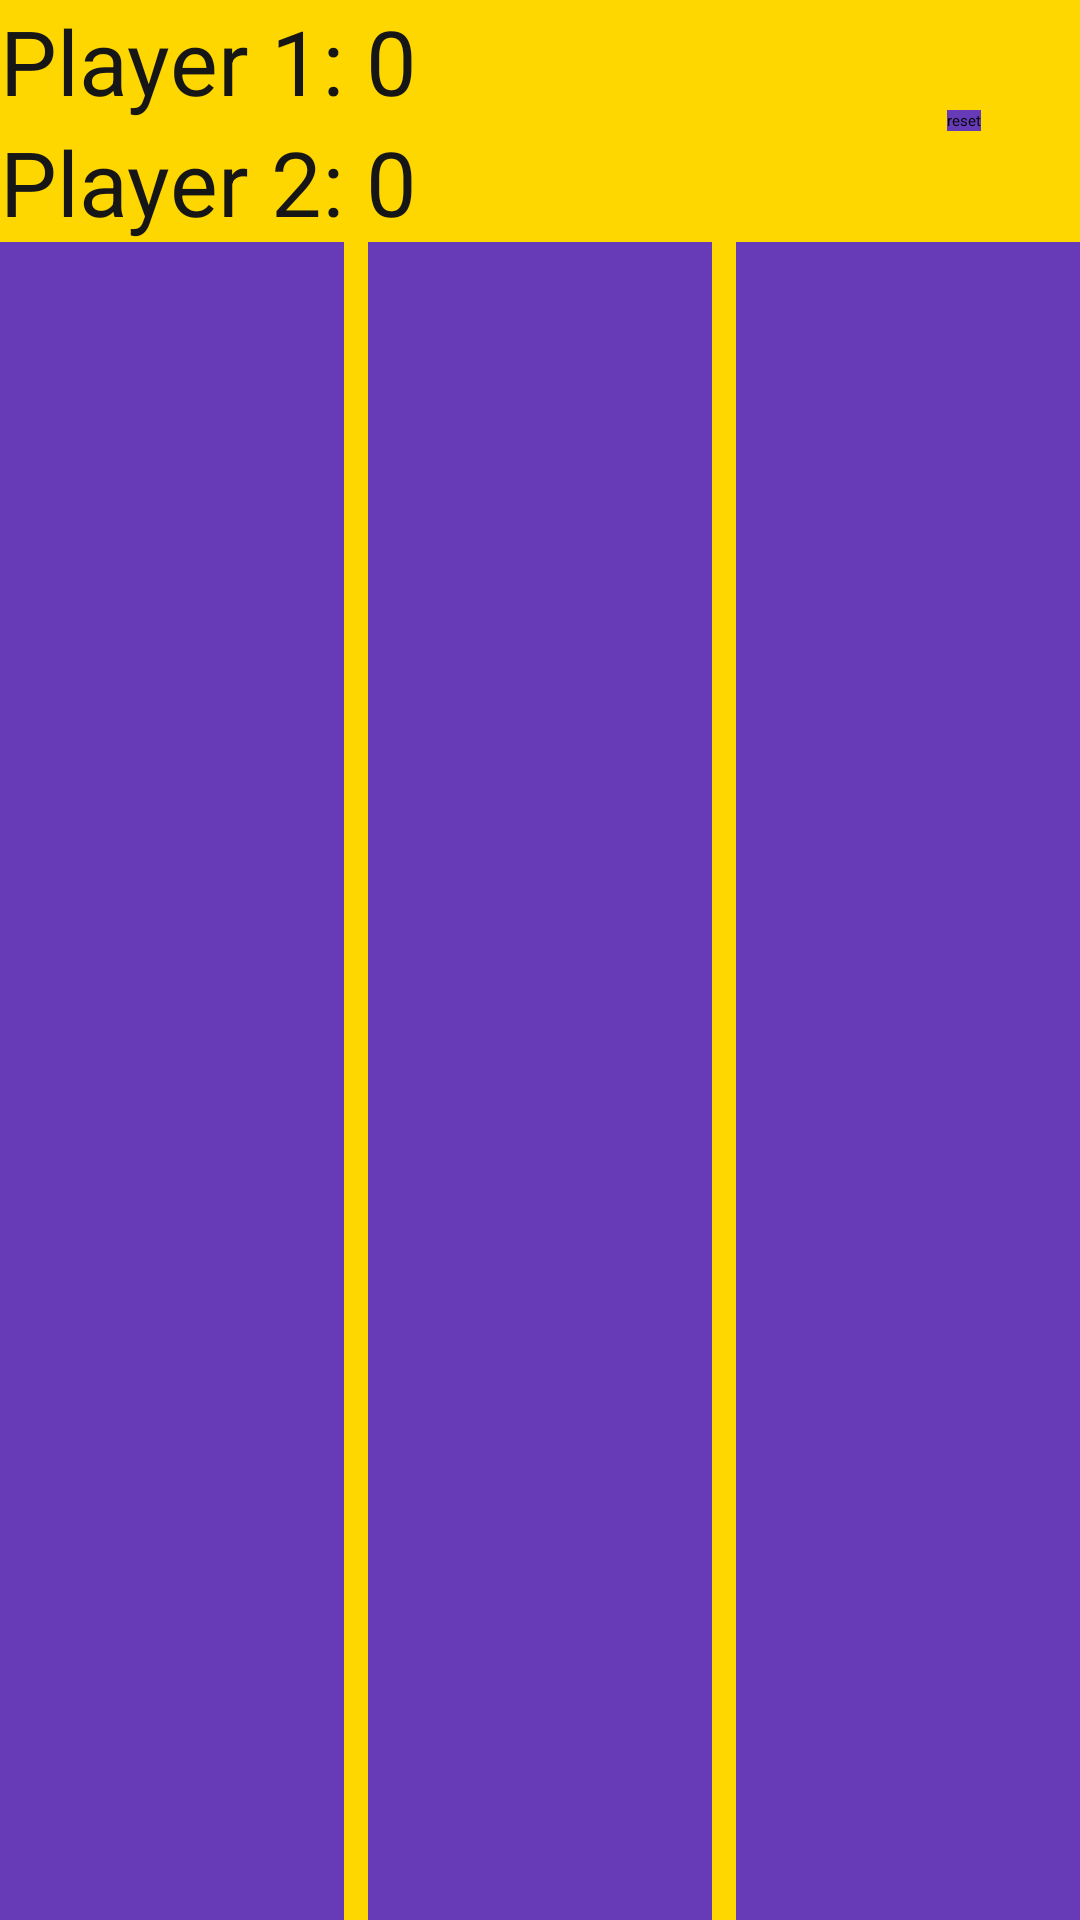

Here is an Android app screen rendered from its layout file. Give the layout XML and the strings, colors and styles it references.
<!-- AndroidManifest.xml: application theme Theme.TicTacToe -->
<!-- res/layout/activity_main.xml -->
<?xml version="1.0" encoding="utf-8"?>
<LinearLayout xmlns:android="http://schemas.android.com/apk/res/android"
    xmlns:app="http://schemas.android.com/apk/res-auto"
    xmlns:tools="http://schemas.android.com/tools"
    android:layout_width="match_parent"
    android:layout_height="match_parent"
    android:background="#FFD700"
    android:orientation="vertical"
    tools:context=".MainActivity">

    <RelativeLayout
        android:layout_width="match_parent"
        android:layout_height="wrap_content"
        android:background="#FFD700">

        <TextView
            android:id="@+id/text_view_p1"
            android:layout_width="wrap_content"
            android:layout_height="wrap_content"
            android:background="#FFD700"
            android:text="@string/player_1_0"
            android:textColor="#171616"
            android:textSize="30sp"
            tools:ignore="RelativeOverlap" />

        <TextView
            android:id="@+id/text_view_p2"
            android:layout_width="wrap_content"
            android:layout_height="wrap_content"
            android:layout_below="@+id/text_view_p1"
            android:background="#FFD700"
            android:text="@string/player_2_0"
            android:textColor="#171616"
            android:textSize="30sp" />

        <Button
            android:id="@+id/button_reset"
            android:layout_width="wrap_content"
            android:layout_height="wrap_content"
            android:layout_alignParentEnd="true"
            android:layout_centerVertical="true"
            android:layout_marginEnd="33dp"
            android:background="#673AB7"
            android:text="@string/reset"
            tools:ignore="RelativeOverlap" />

    </RelativeLayout>


    <LinearLayout
        android:layout_width="match_parent"
        android:layout_height="0dp"
        android:layout_weight="1"
        android:background="#FFD700"
        tools:ignore="ExtraText">

        <Button
            android:id="@+id/button_00"
            android:layout_width="0dp"
            android:layout_height="197dp"
            android:layout_weight="1"
            android:background="#673AB7"
            android:contentDescription="@string/cell_0_0"
            android:textSize="60sp"
            tools:ignore="ButtonStyle,NestedWeights,VisualLintButtonSize" />

        <Space
            android:layout_width="8dp"
            android:layout_height="match_parent"
            android:background="#FFD700" />

        <Button
            android:id="@+id/button_01"
            android:layout_width="0dp"
            android:layout_height="197dp"
            android:layout_weight="1"
            android:background="#673AB7"
            android:contentDescription="@string/cell_0_1"
            android:textSize="60sp"
            tools:ignore="ButtonStyle,VisualLintButtonSize" />

        <Space
            android:layout_width="8dp"
            android:layout_height="match_parent"
            android:background="#FFD700" />

        <Button
            android:id="@+id/button_02"
            android:layout_width="0dp"
            android:layout_height="201dp"
            android:layout_weight="1"
            android:background="#673AB7"
            android:contentDescription="@string/cell_0_2"
            android:textSize="60sp"
            tools:ignore="ButtonStyle,VisualLintButtonSize" />

    </LinearLayout>


    <LinearLayout
        android:layout_width="match_parent"
        android:layout_height="0dp"
        android:layout_weight="1"
        android:background="#FFD700">

        <Button
            android:id="@+id/button_10"
            android:layout_width="0dp"
            android:layout_height="190dp"
            android:layout_weight="1"
            android:background="#673AB7"
            android:contentDescription="Cell 1,0"
            android:textSize="60sp"
            tools:ignore="ButtonStyle,HardcodedText,NestedWeights,VisualLintButtonSize" />

        <Space
            android:layout_width="8dp"
            android:layout_height="match_parent"
            android:background="#FFD700" />

        <Button
            android:id="@+id/button_11"
            android:layout_width="0dp"
            android:layout_height="190dp"
            android:layout_weight="1"
            android:background="#673AB7"
            android:contentDescription="Cell 1,1"
            android:textSize="60sp"
            tools:ignore="ButtonStyle,HardcodedText,VisualLintButtonSize" />

        <Space
            android:layout_width="8dp"
            android:layout_height="match_parent"
            android:background="#FFD700" />

        <Button
            android:id="@+id/button_12"
            android:layout_width="0dp"
            android:layout_height="198dp"
            android:layout_weight="1"
            android:background="#673AB7"
            android:contentDescription="Cell 1,2"
            android:textSize="60sp"
            tools:ignore="ButtonStyle,HardcodedText,VisualLintButtonSize" />

    </LinearLayout>


    <LinearLayout
        android:layout_width="match_parent"
        android:layout_height="0dp"
        android:layout_weight="1"
        android:background="#FFD700">

        <Button
            android:id="@+id/button_20"
            android:layout_width="0dp"
            android:layout_height="200dp"
            android:layout_weight="1"
            android:background="#673AB7"
            android:contentDescription="Cell 2,0"
            android:textSize="60sp"
            tools:ignore="ButtonStyle,HardcodedText,NestedWeights,VisualLintButtonSize" />

        <Space
            android:layout_width="8dp"
            android:layout_height="match_parent"
            android:background="#FFD700" />

        <Button
            android:id="@+id/button_21"
            android:layout_width="0dp"
            android:layout_height="198dp"
            android:layout_weight="1"
            android:background="#673AB7"
            android:contentDescription="Cell 2,1"
            android:textSize="60sp"
            tools:ignore="ButtonStyle,HardcodedText,VisualLintButtonSize" />

        <Space
            android:layout_width="8dp"
            android:layout_height="match_parent"
            android:background="#FFD700" />

        <Button
            android:id="@+id/button_22"
            android:layout_width="0dp"
            android:layout_height="200dp"
            android:layout_weight="1"
            android:background="#673AB7"
            android:contentDescription="Cell 2,2"
            android:textSize="60sp"
            tools:ignore="ButtonStyle,HardcodedText,VisualLintButtonSize" />

    </LinearLayout>


</LinearLayout>
<!-- resources referenced by this layout -->
<resources>
  <string name="cell_0_0">Cell 0,0</string>
  <string name="cell_0_1">Cell 0,1</string>
  <string name="cell_0_2">Cell 0,2</string>
  <string name="player_1_0">Player 1: 0</string>
  <string name="player_2_0">Player 2: 0</string>
  <string name="reset">reset</string>
</resources>
